The GitHub repository GOBINATH-S05/Mudra-Detection contains a labelled image folder "Small data traing" with 5 categories: Alapadmam, Anjali, Mushti, Sikharam, Trishulam. Examples follow, each with its label.

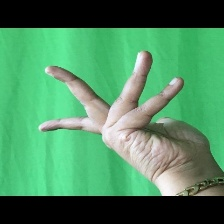
Label: Alapadmam

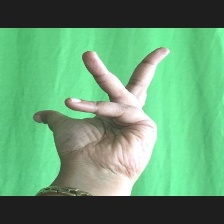
Label: Alapadmam

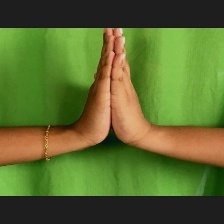
Label: Anjali

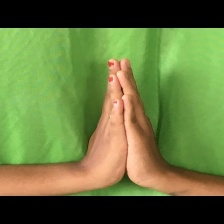
Label: Anjali

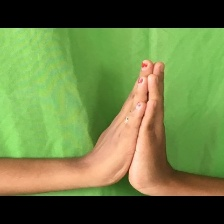
Label: Anjali

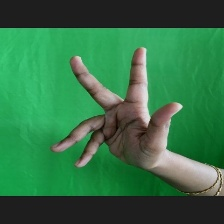
Label: Alapadmam
